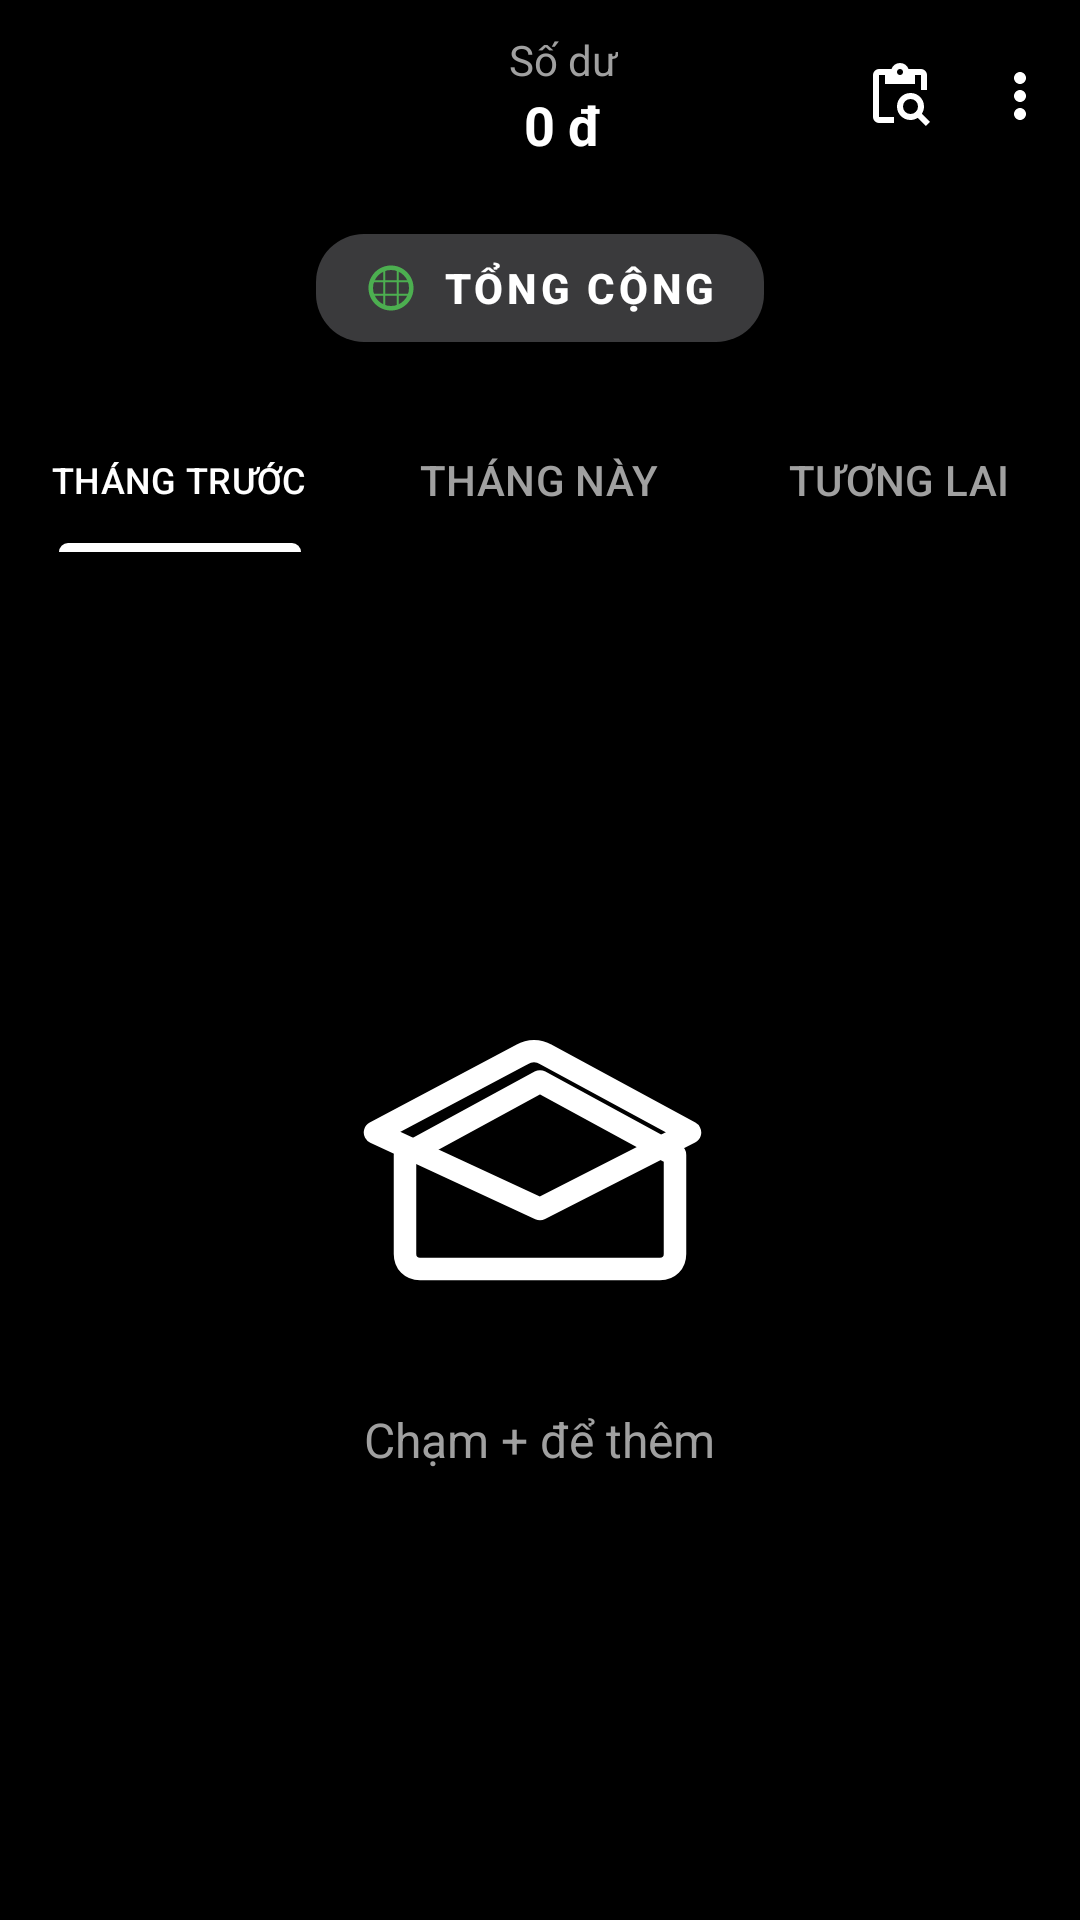

The Android layout XML behind this screen, and the referenced resources:
<!-- AndroidManifest.xml: application theme Theme.NoName -->
<!-- res/layout/fragment_transactions.xml -->
<?xml version="1.0" encoding="utf-8"?>
<androidx.coordinatorlayout.widget.CoordinatorLayout xmlns:android="http://schemas.android.com/apk/res/android"
    xmlns:app="http://schemas.android.com/apk/res-auto"
    xmlns:tools="http://schemas.android.com/tools"
    android:layout_width="match_parent"
    android:layout_height="match_parent"
    android:background="#000000"
    tools:context=".allwallets.TransactionsFragment">

    <com.google.android.material.appbar.AppBarLayout
        android:layout_width="match_parent"
        android:layout_height="wrap_content"
        android:background="#000000"
        app:elevation="0dp">

        <androidx.appcompat.widget.Toolbar
            android:id="@+id/toolbar_transactions"
            android:layout_width="match_parent"
            android:layout_height="?attr/actionBarSize">

            <RelativeLayout
                android:layout_width="match_parent"
                android:layout_height="wrap_content">

                <LinearLayout
                    android:layout_width="wrap_content"
                    android:layout_height="wrap_content"
                    android:layout_centerHorizontal="true"
                    android:gravity="center"
                    android:orientation="vertical">

                    <TextView
                        android:layout_width="wrap_content"
                        android:layout_height="wrap_content"
                        android:text="Số dư"
                        android:textColor="#A0A0A0"
                        android:textSize="14sp" />

                    <TextView
                        android:layout_width="wrap_content"
                        android:layout_height="wrap_content"
                        android:text="0 đ"
                        android:textColor="@android:color/white"
                        android:textSize="18sp"
                        android:textStyle="bold" />
                </LinearLayout>

                <ImageView
                    android:id="@+id/btn_search_transactions"
                    android:layout_width="wrap_content"
                    android:layout_height="wrap_content"
                    android:layout_toStartOf="@+id/btn_more_transactions"
                    android:layout_centerVertical="true"
                    android:padding="8dp"
                    android:src="@drawable/ic_search"
                    app:tint="@android:color/white" />

                <ImageView
                    android:id="@+id/btn_more_transactions"
                    android:layout_width="wrap_content"
                    android:layout_height="wrap_content"
                    android:layout_alignParentEnd="true"
                    android:layout_centerVertical="true"
                    android:padding="8dp"
                    android:src="@drawable/ic_more_vert"
                    app:tint="@android:color/white" />

            </RelativeLayout>
        </androidx.appcompat.widget.Toolbar>

        <com.google.android.material.button.MaterialButton
            android:id="@+id/btn_wallet_selector"
            style="@style/Widget.MaterialComponents.Button.TextButton"
            android:layout_width="wrap_content"
            android:layout_height="wrap_content"
            android:layout_gravity="center_horizontal"
            android:layout_marginTop="8dp"
            android:paddingHorizontal="16dp"
            android:text="Tổng cộng"
            android:textColor="@android:color/white"
            android:textStyle="bold"
            app:backgroundTint="#3A3A3C"
            app:cornerRadius="16dp"
            app:icon="@drawable/ic_wallet_total"
            app:iconGravity="textStart"
            app:iconPadding="8dp"
            app:iconTint="#4CAF50" />

        <com.google.android.material.tabs.TabLayout
            android:id="@+id/tab_layout_transactions"
            android:layout_width="match_parent"
            android:layout_height="wrap_content"
            android:layout_marginTop="16dp"
            android:background="#000000"
            app:tabIndicatorColor="@android:color/white"
            app:tabIndicatorHeight="3dp"
            app:tabSelectedTextColor="@android:color/white"
            app:tabTextColor="#A0A0A0">

            <com.google.android.material.tabs.TabItem
                android:layout_width="wrap_content"
                android:layout_height="wrap_content"
                android:text="THÁNG TRƯỚC" />

            <com.google.android.material.tabs.TabItem
                android:layout_width="wrap_content"
                android:layout_height="wrap_content"
                android:text="THÁNG NÀY" />

            <com.google.android.material.tabs.TabItem
                android:layout_width="wrap_content"
                android:layout_height="wrap_content"
                android:text="TƯƠNG LAI" />
        </com.google.android.material.tabs.TabLayout>
    </com.google.android.material.appbar.AppBarLayout>

    <LinearLayout
        android:id="@+id/empty_state_layout"
        android:layout_width="match_parent"
        android:layout_height="match_parent"
        android:gravity="center"
        android:orientation="vertical"
        app:layout_behavior="@string/appbar_scrolling_view_behavior">

        <ImageView
            android:layout_width="120dp"
            android:layout_height="120dp"
            android:src="@drawable/ic_empty_box"
            tools:ignore="ContentDescription" />

        <TextView
            android:layout_width="wrap_content"
            android:layout_height="wrap_content"
            android:layout_marginTop="16dp"
            android:text="Chạm + để thêm"
            android:textColor="#A0A0A0"
            android:textSize="16sp" />
    </LinearLayout>

</androidx.coordinatorlayout.widget.CoordinatorLayout>
<!-- resources referenced by this layout -->
<resources>
  <!-- drawable ic_empty_box (drawable) -->
  <vector xmlns:android="http://schemas.android.com/apk/res/android"
      android:width="24dp"
      android:height="24dp"
      android:viewportWidth="24"
      android:viewportHeight="24">
      <path
          android:strokeColor="@android:color/white"
          android:strokeWidth="1.5"
          android:strokeLineCap="round"
          android:strokeLineJoin="round"
          android:pathData="M21,10.4V17c0,0.6 -0.4,1 -1,1H4c-0.6,0 -1,-0.4 -1,-1v-6.6l9,-4.9l9,4.9z"/>
      <path
          android:strokeColor="@android:color/white"
          android:strokeWidth="1.5"
          android:strokeLineCap="round"
          android:strokeLineJoin="round"
          android:pathData="M22,8.9l-9.6,-5.2c-0.5,-0.3 -1.1,-0.3 -1.6,0L1,8.9L12,14L22,8.9z"/>
  </vector>
  <!-- drawable ic_more_vert (drawable) -->
  <vector xmlns:android="http://schemas.android.com/apk/res/android"
      android:width="24dp"
      android:height="24dp"
      android:viewportWidth="24.0"
      android:viewportHeight="24.0"
      android:tint="?attr/colorControlNormal">
  
      <path
          android:fillColor="@android:color/white"
          android:pathData="M12,8c1.1,0 2,-0.9 2,-2s-0.9,-2 -2,-2 -2,0.9 -2,2 0.9,2 2,2zM12,10c-1.1,0 -2,0.9 -2,2s0.9,2 2,2 2,-0.9 2,-2 -0.9,-2 -2,-2zM12,16c-1.1,0 -2,0.9 -2,2s0.9,2 2,2 2,-0.9 2,-2 -0.9,-2 -2,-2z"/>
  </vector>
  <!-- drawable ic_wallet_total (drawable) -->
  <?xml version="1.0" encoding="utf-8"?>
  <vector xmlns:android="http://schemas.android.com/apk/res/android"
      android:width="24dp"
      android:height="24dp"
      android:viewportWidth="24"
      android:viewportHeight="24">
  
      <path
          android:fillColor="#4CAF50"
          android:pathData="M12,2C6.48,2 2,6.48 2,12s4.48,10 10,10 10,-4.48 10,-10S17.52,2 12,2zM12,20c-4.41,0 -8,-3.59 -8,-8s3.59,-8 8,-8 8,3.59 8,8 -3.59,8 -8,8z"/>
  
      <path
          android:strokeColor="#FFFFFF"
          android:strokeWidth="0.8"
          android:pathData="M4,9h16 M4,15h16"/>
  
      <path
          android:strokeColor="#FFFFFF"
          android:strokeWidth="0.8"
          android:pathData="M9,4v16 M15,4v16"/>
  
  </vector>
  <color name="primary_green">#4CAF50</color>
  <color name="white">#FFFFFFFF</color>
  <color name="primary_green_light">#81C784</color>
  <color name="primary_green_dark">#2E7D32</color>
  <color name="accent_yellow">#FFC107</color>
  <color name="black">#FF000000</color>
  <color name="accent_yellow_light">#FFECB3</color>
  <color name="accent_yellow_dark">#FF8F00</color>
  <color name="light_gray_bg">#F8F8F8</color>
  <color name="card_bg_white">#FFFFFF</color>
  <color name="text_dark">#212121</color>
  <color name="text_color_primary">@color/text_dark</color>
  <color name="text_color_secondary">@color/text_medium</color>
  <style name="ShapeAppearance.App.SmallComponent" parent="ShapeAppearance.Material3.Corner.Small">
          <item name="cornerFamily">rounded</item>
          <item name="cornerSize">8dp</item>
      </style>
  <style name="ShapeAppearance.App.MediumComponent" parent="ShapeAppearance.Material3.Corner.Medium">
          <item name="cornerFamily">rounded</item>
          <item name="cornerSize">12dp</item>
      </style>
  <style name="ShapeAppearance.App.LargeComponent" parent="ShapeAppearance.Material3.Corner.Large">
          <item name="cornerFamily">rounded</item>
          <item name="cornerSize">16dp</item>
      </style>
  <style name="Widget.App.CardView" parent="Widget.Material3.CardView.Elevated">
          <item name="cardCornerRadius">12dp</item>
          <item name="cardElevation">4dp</item>
          <item name="android:foreground">?attr/selectableItemBackground</item>
      </style>
  <color name="ripple_green_light">#B2DFDB</color>
  <color name="text_medium">#616161</color>
</resources>
